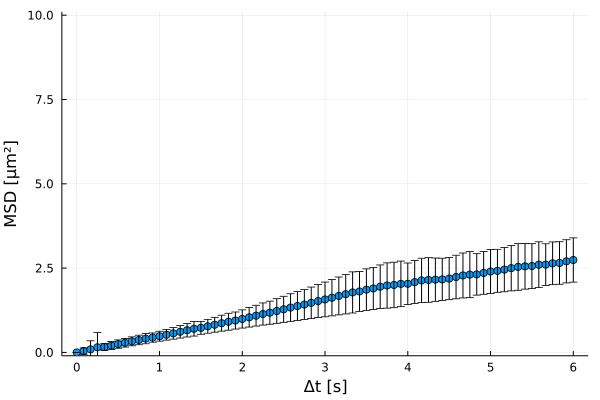

Source data for this figure (header and first rows):
xMSD, MSD, yerror
0.0, 0.0, 0.0
0.08333, 0.04109, 0.09503
0.1667, 0.09239, 0.2526
0.25, 0.1526, 0.4401
0.3333, 0.159, 0.1029
0.4167, 0.2036, 0.1166
0.5, 0.2464, 0.124
0.5833, 0.2876, 0.1286
0.6667, 0.3289, 0.133
0.75, 0.369, 0.1416
0.8333, 0.4098, 0.1531
0.9167, 0.4403, 0.1379
1.0, 0.481, 0.1468
1.083, 0.5228, 0.1577
1.167, 0.5657, 0.1709
1.25, 0.6121, 0.1856
1.333, 0.6574, 0.201
1.417, 0.7021, 0.2167
1.5, 0.7292, 0.1912
1.583, 0.7746, 0.2056
1.667, 0.8204, 0.2205
1.75, 0.8668, 0.2361
1.833, 0.9101, 0.2506
1.917, 0.9452, 0.2531
2.0, 0.9925, 0.27
2.083, 1.041, 0.2895
2.167, 1.09, 0.3088
2.25, 1.139, 0.3289
2.333, 1.178, 0.3433
2.417, 1.228, 0.3649
2.5, 1.279, 0.3868
2.583, 1.33, 0.4092
2.667, 1.376, 0.4294
2.75, 1.419, 0.4434
2.833, 1.471, 0.4664
2.917, 1.523, 0.4897
3.0, 1.571, 0.5146
3.083, 1.623, 0.5382
3.167, 1.675, 0.5621
3.25, 1.727, 0.5862
3.333, 1.779, 0.6105
3.417, 1.808, 0.5941
3.5, 1.86, 0.6176
3.583, 1.896, 0.6208
3.667, 1.949, 0.6449
3.75, 1.984, 0.6716
3.833, 2.001, 0.6741
3.917, 2.033, 0.6758
4.0, 2.035, 0.6166
4.083, 2.085, 0.6371
4.167, 2.135, 0.6581
4.25, 2.149, 0.6608
4.333, 2.158, 0.6423
4.417, 2.165, 0.6286
4.5, 2.191, 0.6257
4.583, 2.236, 0.6455
4.667, 2.282, 0.6662
4.75, 2.308, 0.6841
4.833, 2.314, 0.6156
4.917, 2.357, 0.633
... 13 more rows
